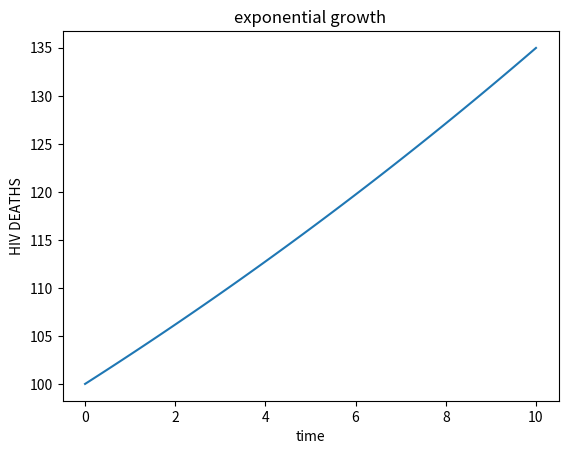

Recreate this plot in Python.

import numpy as np
import matplotlib.pyplot as plt

#formula n=n0*e^(r*t)
#r=growth rate,t=time,n=initial point
def exp(t,r,n0):
    return n0*np.exp(r*t)

r=0.03
n0=100
t=np.linspace(0,10,100)

n=exp(t,r,n0)

plt.plot(t,n)
plt.xlabel('time')
plt.ylabel('HIV DEATHS')
plt.title('exponential growth')
plt.show()